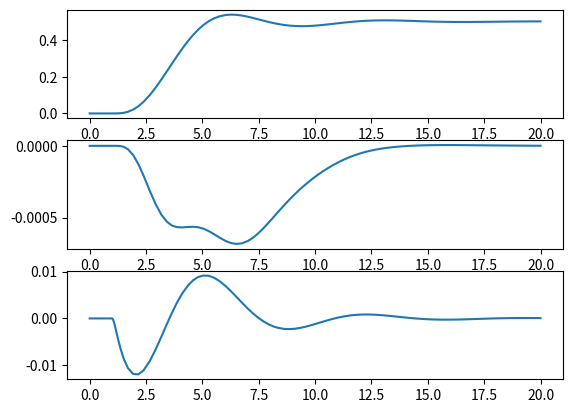
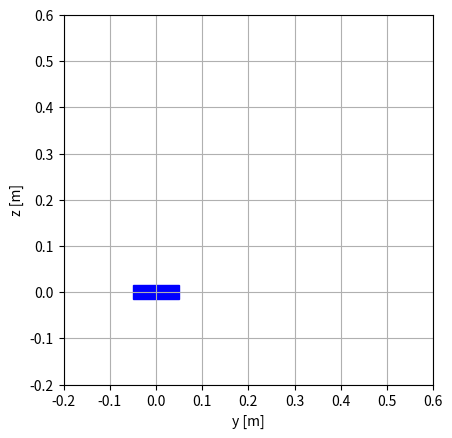

Write Python code to recreate these figures, in order.
from math import sin, cos
from scipy.integrate import solve_ivp
import matplotlib.pyplot as plt


# Constants
g     = 9.81    # Gravitational acceleration (m/s^2)
m     = 0.18    # Mass (kg)
Ixx   = 0.00025 # Mass moment of inertia (kg*m^2)
L     = 0.086   # Arm length (m)


# Returns the desired position, velocity, and acceleration at a given time.
# Trajectory is a step (y changes from 0 to 0.5 at t=1)
#
# t     : Time (seconds), scalar
# return: Desired position & velocity & acceleration, y, z, vy, vz, ay, az
def trajectory(t):
    if t < 1:
        y = 0
    else:
        y = 0.5
    z = 0
    vy = 0
    vz = 0
    ay = 0
    az = 0

    return y, z, vy, vz, ay, az


# Returns force and moment to achieve desired state given current state.
# Calculates using PD controller.
#
# x     : Current state, [y, z, phi, vy, vz, phidot]
# y_des : desired y
# z_des : desired z
# vy_des: desired y velocity
# vz_des: desired z velocity
# ay_des: desired y acceleration
# az_des: desired z acceleration
# return: Force and moment to achieve desired state
def controller(x, y_des, z_des, vy_des, vz_des, ay_des, az_des):
    Kp_y   = 0.4
    Kv_y   = 1.0
    Kp_z   = 0.4
    Kv_z   = 1.0
    Kp_phi = 18
    Kv_phi = 15
    
    phi_c = -1/g * (ay_des + Kv_y * (vy_des - x[3]) + Kp_y * (y_des - x[0]))
    F = m * (g + az_des + Kv_z * (vz_des - x[4]) + Kp_z * (z_des - x[1]))
    M = Ixx * (Kv_phi * (-x[5]) + Kp_phi * (phi_c - x[2]))

    return F, M


# Limit force and moment to prevent saturating the motor
# Clamp F and M such that u1 and u2 are between 0 and 1.7658
#
#    u1      u2
#  _____    _____
#    |________|
#
# F = u1 + u2
# M = (u2 - u1)*L
def clamp(F, M):
    u1 = 0.5*(F - M/L)
    u2 = 0.5*(F + M/L)
    
    if u1 < 0 or u1 > 1.7658 or u2 < 0 or u2 > 1.7658:
        print(f'motor saturation {u1} {u2}')
    
    u1_clamped = min(max(0, u1), 1.7658)
    u2_clamped = min(max(0, u2), 1.7658)
    F_clamped = u1_clamped + u2_clamped
    M_clamped = (u2_clamped - u1_clamped) * L

    return F_clamped, M_clamped


# Equation of motion
# dx/dt = f(t, x)
#
# t     : Current time (seconds), scalar
# x     : Current state, [y, z, phi, vy, vz, phidot]
# return: First derivative of state, [vy, vz, phidot, ay, az, phidotdot]
def xdot(t, x):
    y_des, z_des, vy_des, vz_des, ay_des, az_des = trajectory(t)
    F, M = controller(x, y_des, z_des, vy_des, vz_des, ay_des, az_des)
    F_clamped, M_clamped = clamp(F, M)

    # First derivative, xdot = [vy, vz, phidot, ay, az, phidotdot]
    return [x[3],
            x[4],
            x[5],
            -F_clamped * sin(x[2]) / m,
            F_clamped * cos(x[2]) / m - g,
            M_clamped / Ixx]


x0     = [0, 0, 0, 0, 0, 0] # Initial state [y0, z0, phi0, vy0, vz0, phidot0]
t_span = [0, 20]            # Simulation time (seconds) [from, to]


# Solve for the states, x(t) = [y(t), z(t), phi(t), vy(t), vz(t), phidot(t)]
sol = solve_ivp(xdot, t_span, x0)


# Plot
fig, axs = plt.subplots(3)
axs[0].plot(sol.t, sol.y[0]) # y   vs t
axs[1].plot(sol.t, sol.y[1]) # z   vs t
axs[2].plot(sol.t, sol.y[2]) # phi vs t
#plt.show()

import matplotlib.pyplot as plt
from matplotlib.patches import Rectangle
from matplotlib import animation
import numpy as np

# Drone dimensions (for plotting)
DRONE_W = 0.1  # meters
DRONE_H = 0.03

y = sol.y[0]
z = sol.y[1]
phi = sol.y[2]
t = sol.t

fig, ax = plt.subplots()
ax.set_xlim(-0.2, 0.6)
ax.set_ylim(-0.2, 0.6)
ax.set_xlabel("y [m]")
ax.set_ylabel("z [m]")
ax.set_aspect('equal')
ax.grid(True)

# Create a rectangle (centered at 0,0, will move each frame)
drone_patch = Rectangle((-DRONE_W/2, -DRONE_H/2), DRONE_W, DRONE_H, color='blue')
ax.add_patch(drone_patch)

def update(i):
    # Get current state
    yi, zi, phii = y[i], z[i], phi[i]

    # Set center
    drone_patch.set_width(DRONE_W)
    drone_patch.set_height(DRONE_H)

    # Rotation and translation
    tform = plt.matplotlib.transforms.Affine2D().rotate_around(0, 0, phii) + plt.matplotlib.transforms.Affine2D().translate(yi, zi) + ax.transData
    drone_patch.set_transform(tform)
    return drone_patch,

ani = animation.FuncAnimation(fig, update, frames=len(t), interval=50, blit=True)
plt.show()
